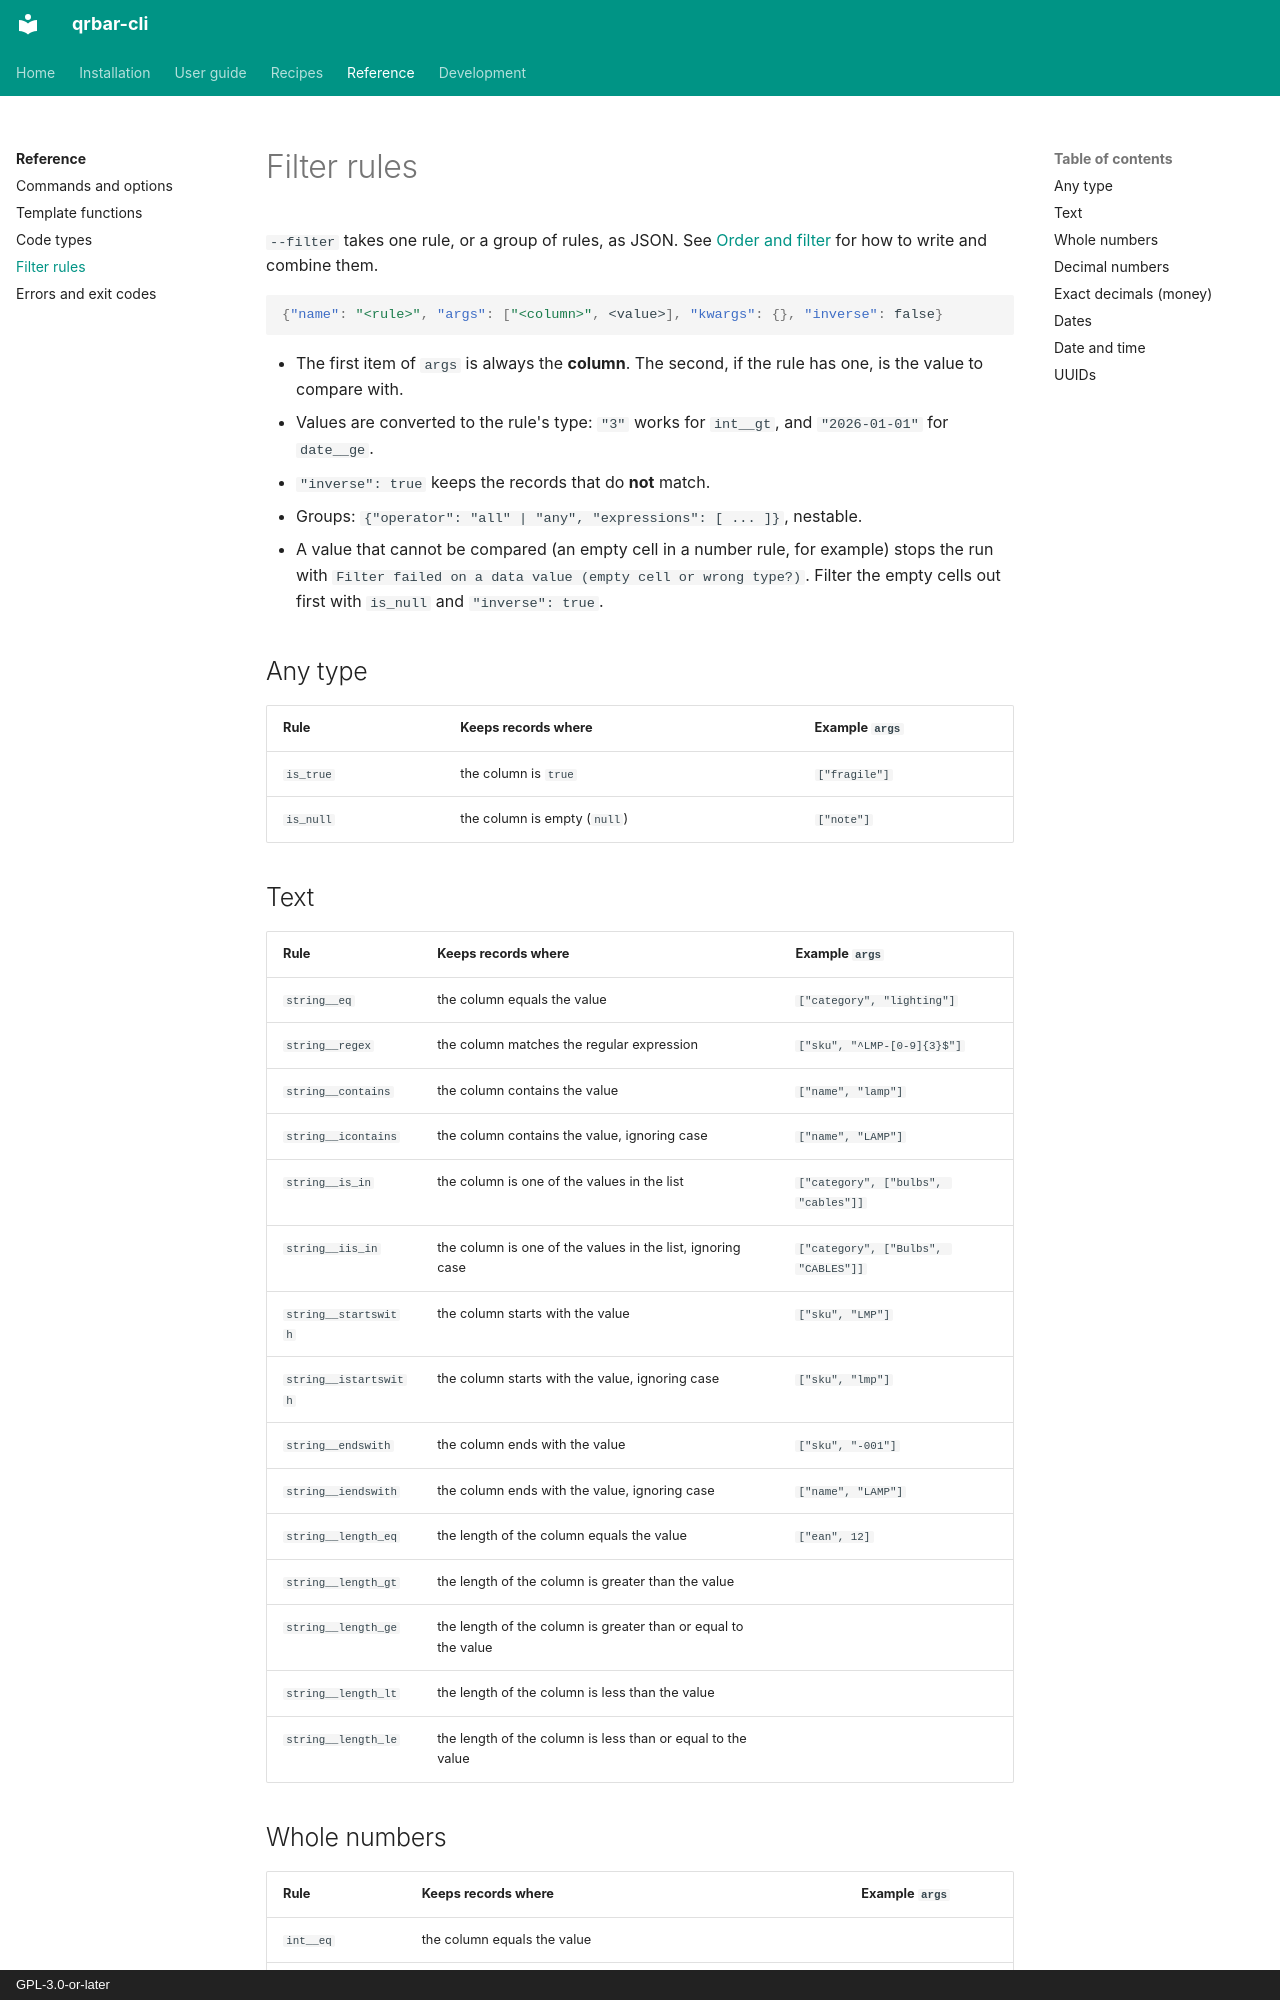

repository: aaltatan/qrbar-cli · page: reference/filter-rules/index.html · generator: mkdocs · copyright: GPL-3.0-or-later

# Filter rules

`--filter` takes one rule, or a group of rules, as JSON. See
[Order and filter](../guide/order-filter.md) for how to write and combine them.

```json
{"name": "<rule>", "args": ["<column>", <value>], "kwargs": {}, "inverse": false}
```

- The first item of `args` is always the **column**. The second, if the rule has one,
  is the value to compare with.
- Values are converted to the rule's type: `"3"` works for `int__gt`, and
  `"2026-01-01"` for `date__ge`.
- `"inverse": true` keeps the records that do **not** match.
- Groups: `{"operator": "all" | "any", "expressions": [ ... ]}`, nestable.
- A value that cannot be compared (an empty cell in a number rule, for example) stops
  the run with `Filter failed on a data value (empty cell or wrong type?)`. Filter the
  empty cells out first with `is_null` and `"inverse": true`.

## Any type

| Rule | Keeps records where | Example `args` |
|------|---------------------|----------------|
| `is_true` | the column is `true` | `["fragile"]` |
| `is_null` | the column is empty (`null`) | `["note"]` |

## Text

| Rule | Keeps records where | Example `args` |
|------|---------------------|----------------|
| `string__eq` | the column equals the value | `["category", "lighting"]` |
| `string__regex` | the column matches the regular expression | `["sku", "^LMP-[0-9]{3}$"]` |
| `string__contains` | the column contains the value | `["name", "lamp"]` |
| `string__icontains` | the column contains the value, ignoring case | `["name", "LAMP"]` |
| `string__is_in` | the column is one of the values in the list | `["category", ["bulbs", "cables"]]` |
| `string__iis_in` | the column is one of the values in the list, ignoring case | `["category", ["Bulbs", "CABLES"]]` |
| `string__startswith` | the column starts with the value | `["sku", "LMP"]` |
| `string__istartswith` | the column starts with the value, ignoring case | `["sku", "lmp"]` |
| `string__endswith` | the column ends with the value | `["sku", "-001"]` |
| `string__iendswith` | the column ends with the value, ignoring case | `["name", "LAMP"]` |
| `string__length_eq` | the length of the column equals the value | `["ean", 12]` |
| `string__length_gt` | the length of the column is greater than the value |  |
| `string__length_ge` | the length of the column is greater than or equal to the value |  |
| `string__length_lt` | the length of the column is less than the value |  |
| `string__length_le` | the length of the column is less than or equal to the value |  |
